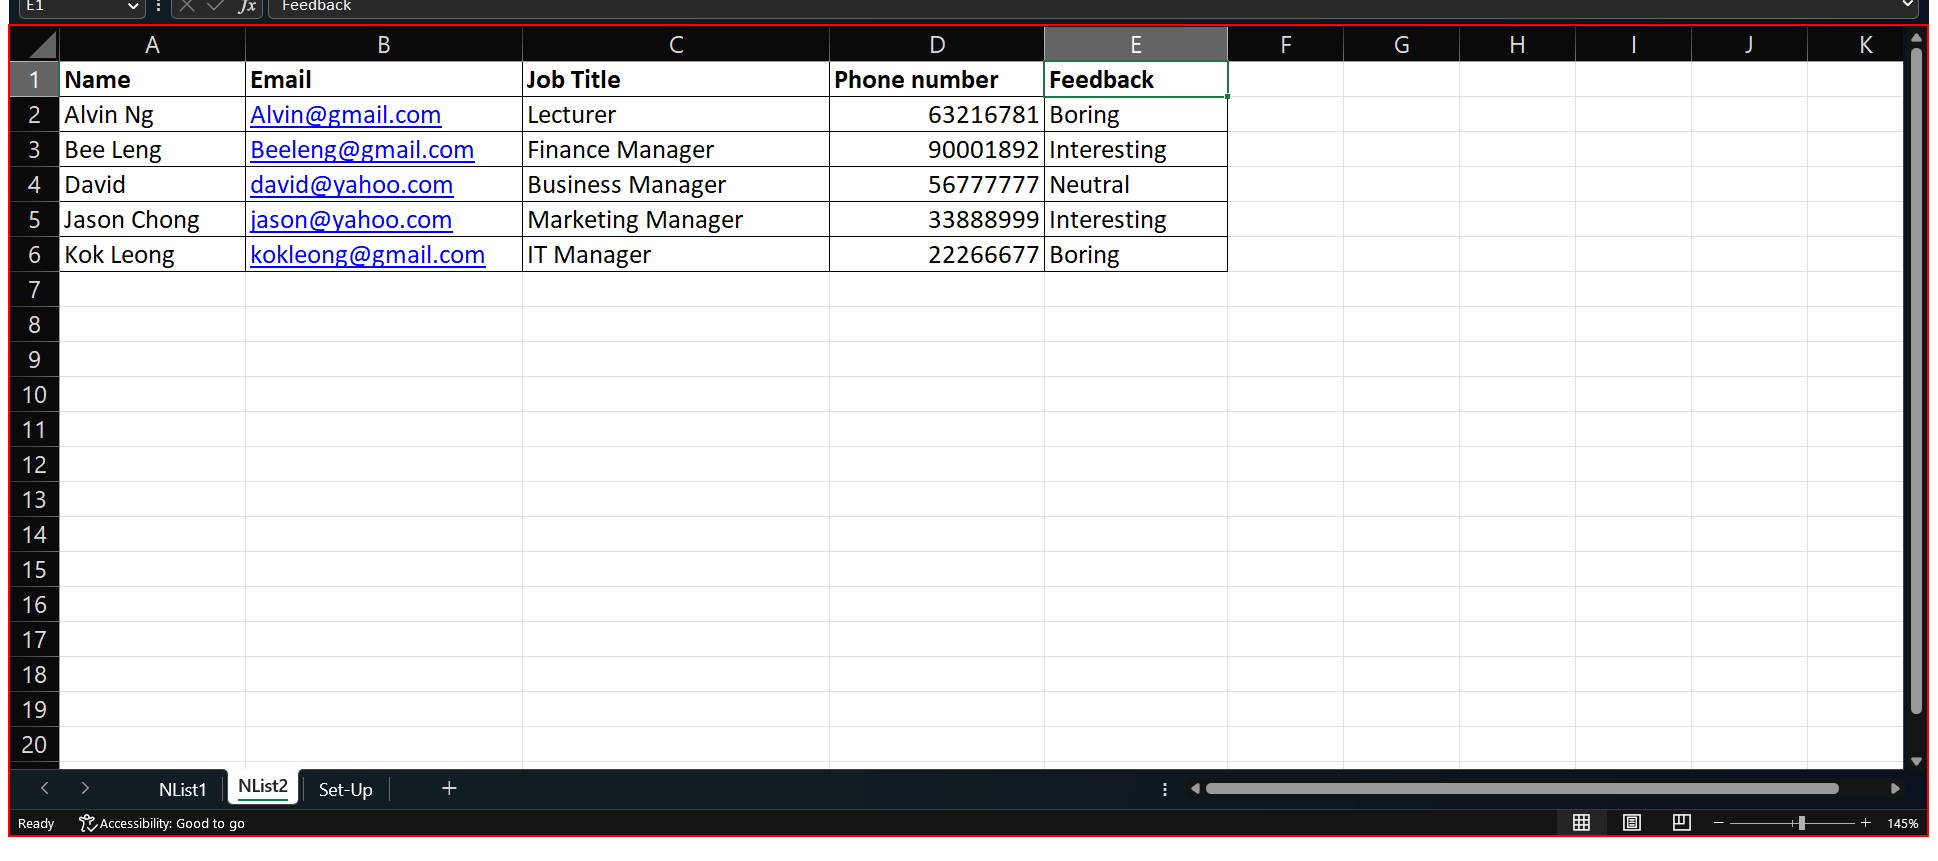
Task: RPA LEesson 3-4 Ex 5.1 to 5.6
Workflow: Ex5.1

Step 1: type a value into the element in window 'Exercise5 - Excel' (excel.exe)

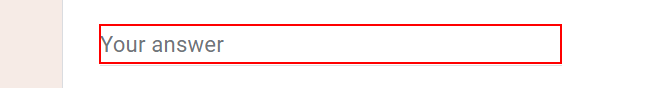
Step 2: type a value into the text box in window 'RPA Form 1' (chrome.exe)

Step 3: type a value into the element in window 'Exercise5 - Excel' (excel.exe) (same screen as step 1) (repeated 2 times)

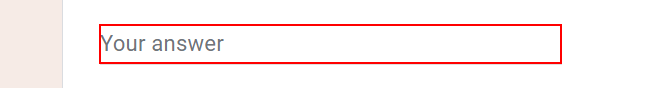
Step 5: type a value into the text box in window 'RPA Form 1' (chrome.exe)

Step 6: type a value into the element in window 'Exercise5 - Excel' (excel.exe) (same screen as step 1) (repeated 2 times)

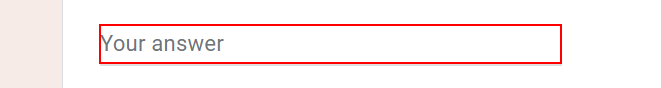
Step 8: type a value into the text box in window 'RPA Form 1' (chrome.exe)

Step 9: type a value into the element in window 'Exercise5 - Excel' (excel.exe) (same screen as step 1) (repeated 2 times)

Step 11: type a value into the text box in window 'RPA Form 1' (chrome.exe) (same screen as step 8)

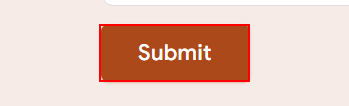
Step 12: click on the element in window 'RPA Form 1' (chrome.exe)

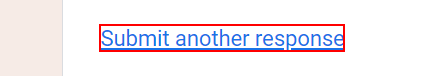
Step 13: click on the link in window 'RPA Form 1' (chrome.exe)